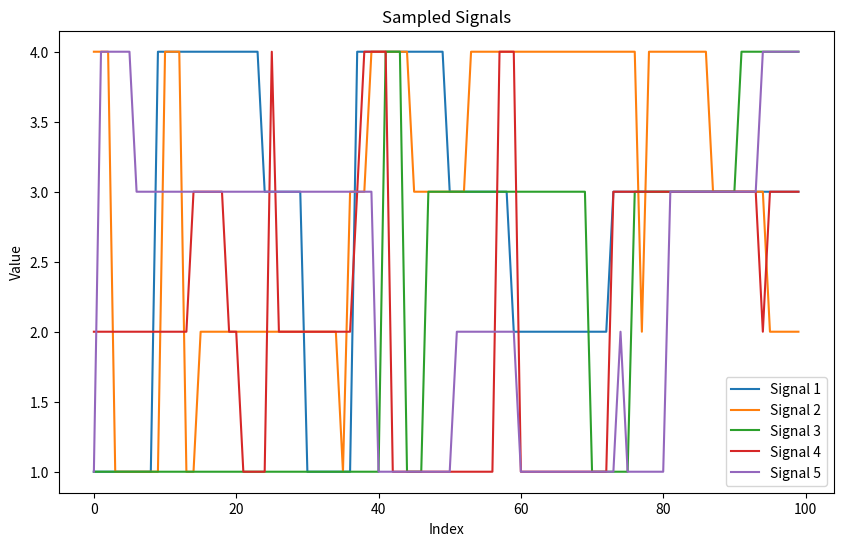

The matplotlib source for this figure:
import numpy as np
from scipy import stats
import matplotlib.pyplot as plt


def sample_signal(p):
  s = np.zeros(p)
  s[0] = np.random.choice([1, 2, 3, 4])  # s_1 chosen randomly from {1,2,3,4}
  # with probability 0.9, s_i = s_{i-1}; with probability 0.1, s_i is random
  for i in range(1, p):
      if np.random.rand() < 0.9: s[i] = s[i - 1]
      else: s[i] = np.random.choice([1, 2, 3, 4])
  return s


def compute_z(X):
  Y = X - X.mean(axis=1, keepdims=True)  # row-center X
  Sigma = 1/(Y.shape[1]) * Y @ Y.T

  evals, evecs = np.linalg.eigh(Sigma)
  evals, evecs = np.maximum(evals[::-1], 0), evecs[:, ::-1]
  Q = evecs
  D_sqrt = np.diag(np.sqrt(evals)) # remove neg. numbers from rounding error

  M = Q @ D_sqrt
  Z = np.linalg.inv(M) @ Y
  return Z


p = 100           # number of elements in each signal
num_signals = 5   # number of signals
S = np.vstack([sample_signal(p) for _ in range(num_signals)])  # row bind the 5 signals to form S, which is 5 x p

# plot the 5 signals (the rows of S)
plt.figure(figsize=(10, 6))
for i in range(num_signals):
  plt.plot(S[i], label=f'Signal {i + 1}')
plt.legend()
plt.xlabel('Index')
plt.ylabel('Value')
plt.title('Sampled Signals')
plt.savefig('3b_Sampled_Signals.png')

n = 100
A = np.random.randn(n, num_signals)  # A is a random Gaussian matrix
X = A @ S  # compute the data matrix
X_noise = X + 0.1*stats.norm.rvs(size=X.shape)  # add noise to X
Z = compute_z(X_noise)
